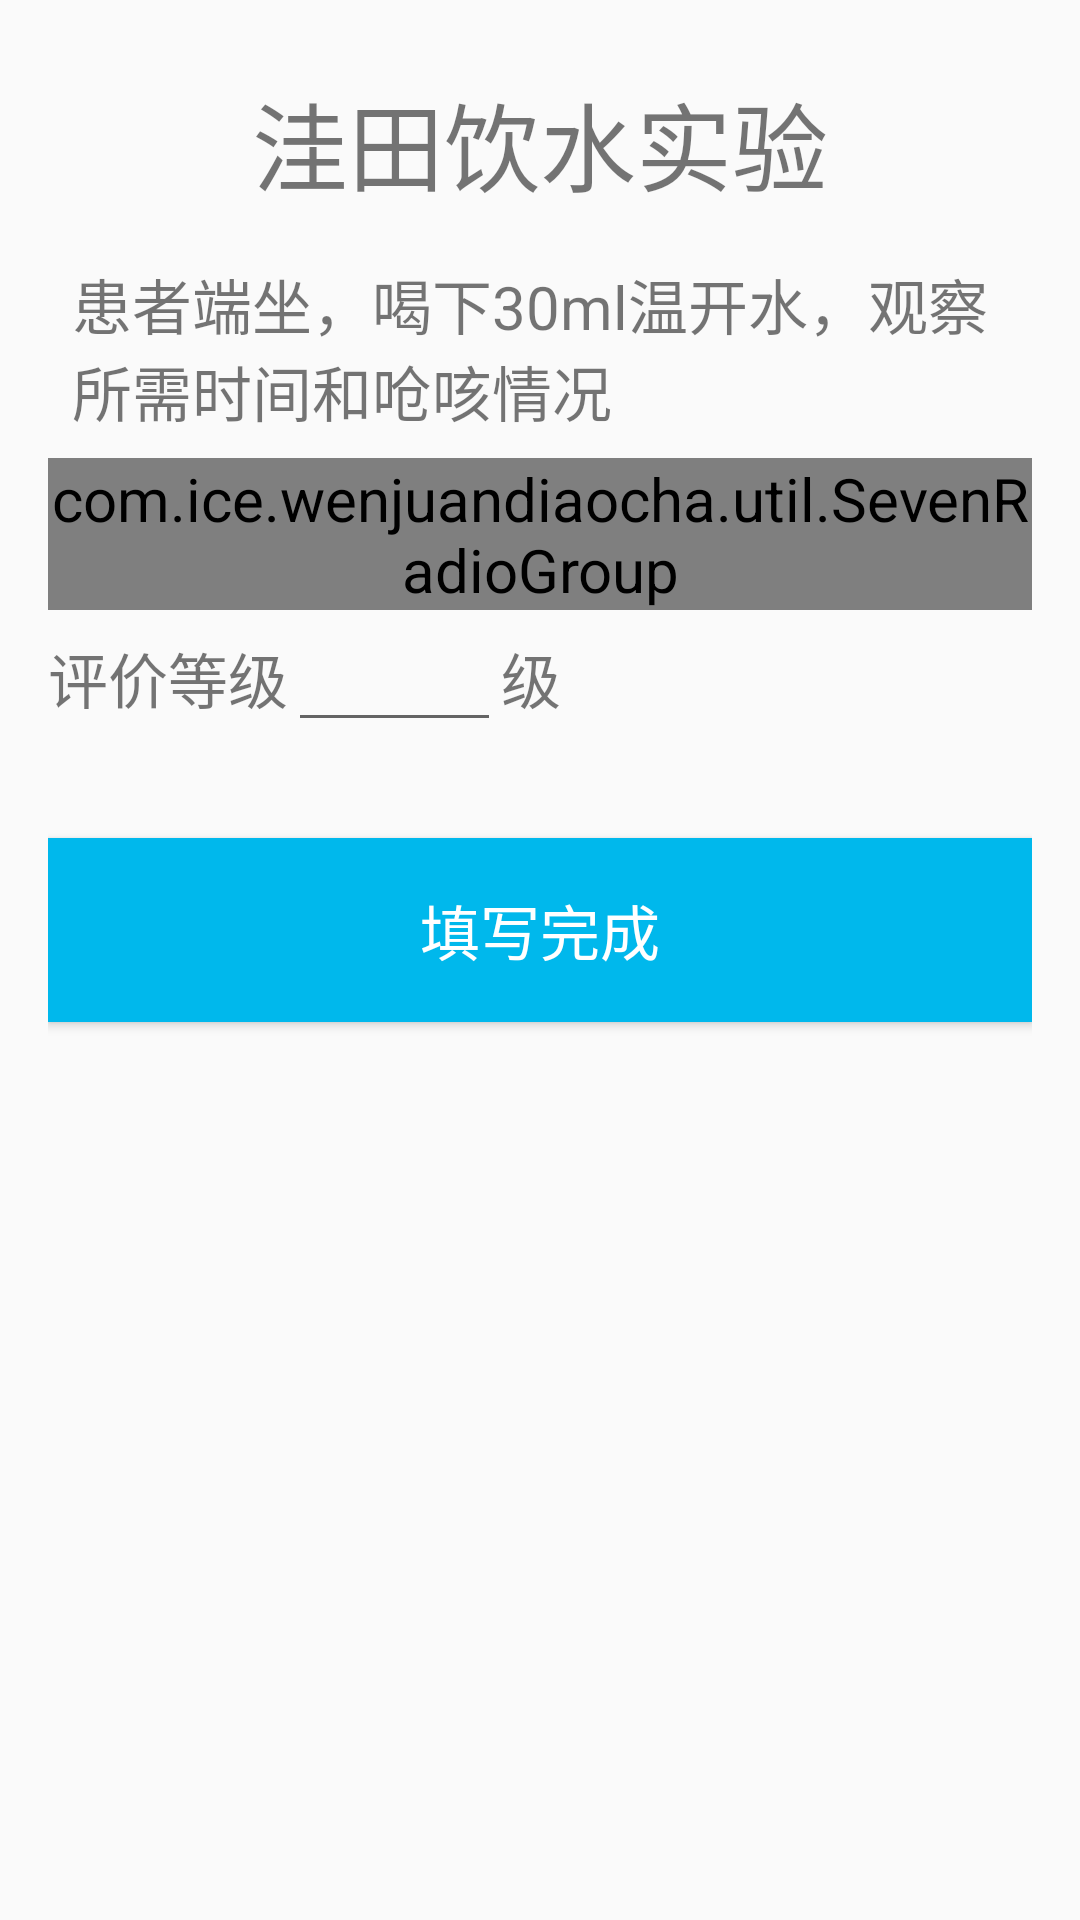

Produce the Android XML layout that renders to this screen, including the resource entries it uses.
<!-- AndroidManifest.xml: application theme AppTheme -->
<!-- res/layout/activity_wa_tian.xml -->
<?xml version="1.0" encoding="utf-8"?>
<LinearLayout xmlns:android="http://schemas.android.com/apk/res/android"
    xmlns:tools="http://schemas.android.com/tools"
    android:layout_width="match_parent"
    android:layout_height="match_parent"
    xmlns:app="http://schemas.android.com/apk/res-auto"
    android:focusable="true"
    android:focusableInTouchMode="true"
    android:orientation="vertical"
    android:paddingBottom="@dimen/activity_vertical_margin"
    android:paddingLeft="@dimen/activity_horizontal_margin"
    android:paddingRight="@dimen/activity_horizontal_margin"
    android:paddingTop="@dimen/activity_vertical_margin"
    tools:context=".activity.WaTianBackActivity">

    <TextView
        android:layout_width="wrap_content"
        android:layout_height="wrap_content"
        android:layout_gravity="center_horizontal"
        android:padding="@dimen/activity_margin_8"
        android:text="洼田饮水实验"
        android:textSize="32sp" />

    <TextView
        android:layout_width="wrap_content"
        android:layout_height="wrap_content"
        android:padding="@dimen/activity_margin_8"
        android:text="患者端坐，喝下30ml温开水，观察所需时间和呛咳情况" />

    <com.ice.wenjuandiaocha.util.SevenRadioGroup
        android:id="@+id/wt_group"
        android:layout_width="wrap_content"
        android:layout_height="wrap_content"
        app:radio_text1="能够顺利地1次将水咽下"
        app:radio_text2="分两次以上，能不呛咳的咽下"
        app:radio_text3="能一次咽下，但有呛咳"
        app:radio_text4="分两次以上咽下，但有呛咳"
        app:radio_text5="频繁呛咳，不能全部咽下"
        app:radio_text6="剧烈疼痛，但不一定哭泣"
        app:radio_text7="剧烈疼痛，但不一定哭泣">

        <RadioButton

            android:layout_width="wrap_content"
            android:layout_height="wrap_content"
            android:padding="@dimen/activity_margin_8"
            android:text="能够顺利地1次将水咽下" />

        <RadioButton

            android:layout_width="wrap_content"
            android:layout_height="wrap_content"
            android:padding="@dimen/activity_margin_8"
            android:text="分两次以上，能不呛咳的咽下" />

        <RadioButton

            android:layout_width="wrap_content"
            android:layout_height="wrap_content"
            android:padding="@dimen/activity_margin_8"
            android:text="能一次咽下，但有呛咳" />

        <RadioButton

            android:layout_width="wrap_content"
            android:layout_height="wrap_content"
            android:padding="@dimen/activity_margin_8"
            android:text="分两次以上咽下，但有呛咳" />

        <RadioButton

            android:layout_width="wrap_content"
            android:layout_height="wrap_content"
            android:padding="@dimen/activity_margin_8"
            android:text="频繁呛咳，不能全部咽下" />


    </com.ice.wenjuandiaocha.util.SevenRadioGroup>

    <LinearLayout
        android:layout_width="wrap_content"
        android:layout_height="wrap_content">

        <TextView
            android:layout_width="wrap_content"
            android:layout_height="wrap_content"
            android:text="评价等级" />

        <EditText
            android:id="@+id/score"
            android:layout_width="wrap_content"
            android:layout_height="wrap_content"
            android:gravity="center_horizontal"
            android:minEms="3"

            tools:text="cas" />

        <TextView
            android:layout_width="wrap_content"
            android:layout_height="wrap_content"
            android:text="级" />
    </LinearLayout>


    <Button
        android:id="@+id/add"
        android:layout_width="match_parent"
        android:layout_height="wrap_content"
        android:layout_columnSpan="2"
        android:layout_marginTop="@dimen/activity_margin_32"
        android:background="@color/colorLightBlue"
        android:padding="@dimen/activity_vertical_margin"
        android:text="填写完成"
        android:textColor="@color/colorWhite" />
</LinearLayout>
<!-- resources referenced by this layout -->
<resources>
  <color name="colorLightBlue">#00B8EC</color>
  <color name="colorWhite">#FFFFFF</color>
  <dimen name="activity_horizontal_margin">16dp</dimen>
  <dimen name="activity_margin_32">32dp</dimen>
  <dimen name="activity_margin_8">8dp</dimen>
  <dimen name="activity_vertical_margin">16dp</dimen>
  <style name="AppTheme" parent="Theme.AppCompat.Light.DarkActionBar">
          
          
          
          
          <item name="android:textSize">20sp</item>
  
      </style>
</resources>
